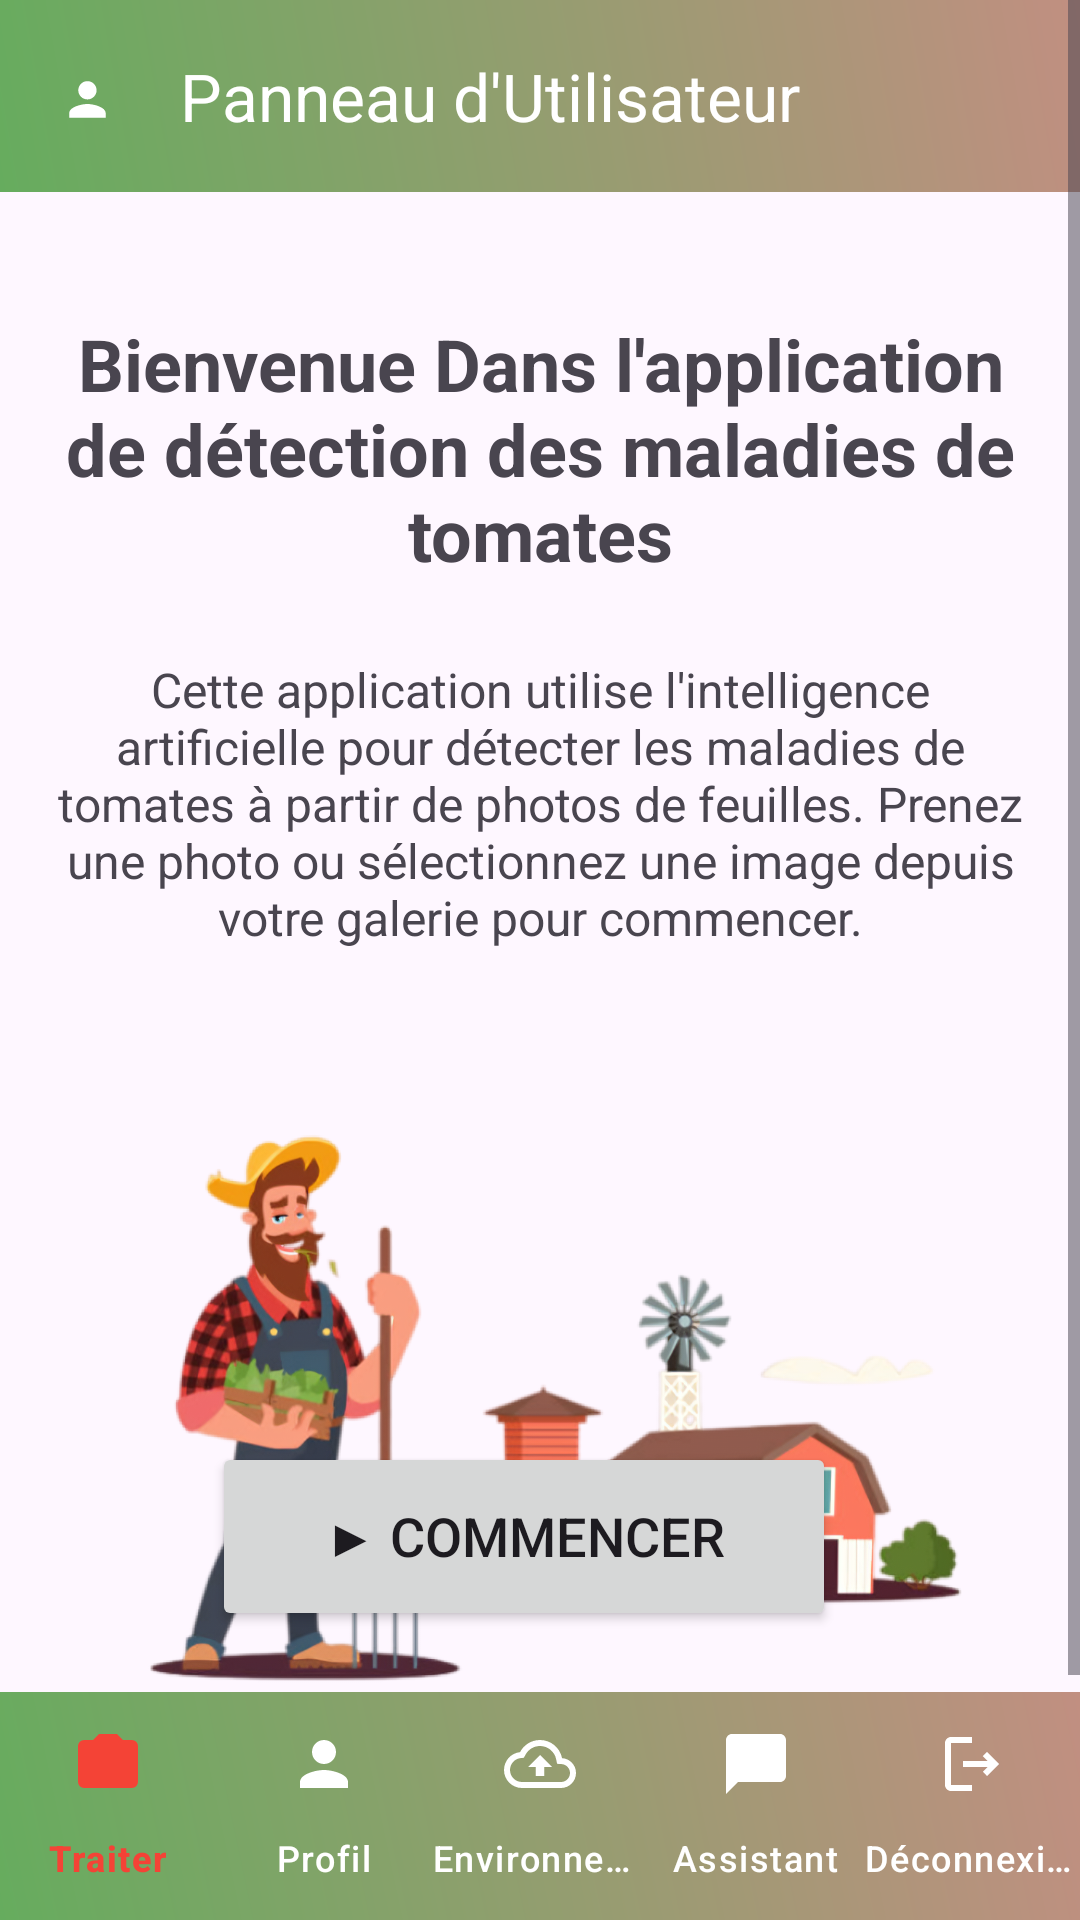

Produce the Android XML layout that renders to this screen, including the resource entries it uses.
<!-- AndroidManifest.xml: application theme Theme.TomatosApp -->
<!-- res/layout/activity_main.xml -->
<?xml version="1.0" encoding="utf-8"?>
<RelativeLayout xmlns:android="http://schemas.android.com/apk/res/android"
    xmlns:app="http://schemas.android.com/apk/res-auto"
    xmlns:tools="http://schemas.android.com/tools"
    android:layout_width="match_parent"
    android:layout_height="match_parent"
    tools:context=".activities.MainActivity">

    <com.google.android.material.appbar.AppBarLayout
        android:layout_width="match_parent"
        android:layout_height="wrap_content"
        android:theme="@style/ThemeOverlay.AppCompat.Dark.ActionBar"
        app:elevation="8dp">

        <com.google.android.material.appbar.MaterialToolbar
            android:id="@+id/toolbar"
            android:layout_width="match_parent"
            android:layout_height="?attr/actionBarSize"
            android:background="@drawable/admin_toolbar_gradient"
            app:title="Panneau d'Utilisateur"
            app:titleTextColor="@android:color/white"
            app:navigationIcon="@drawable/ic_user_profile"
            app:layout_scrollFlags="scroll|enterAlways" />

    </com.google.android.material.appbar.AppBarLayout>
    
    <ScrollView
        android:layout_width="match_parent"
        android:layout_height="match_parent"
        android:layout_above="@id/bottom_navigation"
        android:fillViewport="true">

        <androidx.constraintlayout.widget.ConstraintLayout
            android:layout_width="match_parent"
            android:layout_height="wrap_content">

            <TextView
                android:id="@+id/welcomeText"
                android:layout_width="match_parent"
                android:layout_height="wrap_content"
                android:layout_marginTop="92dp"
                android:padding="13dp"
                android:text="Bienvenue Dans l'application de détection des maladies de tomates"
                android:textSize="24sp"
                android:textStyle="bold"
                android:gravity="center"
                app:layout_constraintEnd_toEndOf="parent"
                app:layout_constraintHorizontal_bias="0.0"
                app:layout_constraintStart_toStartOf="parent"
                app:layout_constraintTop_toTopOf="parent" />

            <TextView
                android:id="@+id/description_text"
                android:layout_width="0dp"
                android:layout_height="wrap_content"
                android:layout_marginStart="16dp"
                android:layout_marginTop="12dp"
                android:layout_marginEnd="16dp"
                android:text="Cette application utilise l'intelligence artificielle pour détecter les maladies de tomates à partir de photos de feuilles. Prenez une photo ou sélectionnez une image depuis votre galerie pour commencer."
                android:textAlignment="center"
                android:textSize="16sp"
                app:layout_constraintEnd_toEndOf="parent"
                app:layout_constraintHorizontal_bias="0.0"
                app:layout_constraintStart_toStartOf="parent"
                app:layout_constraintTop_toBottomOf="@+id/welcomeText" />

            <ImageView
                android:id="@+id/tomato_image"
                android:layout_width="294dp"
                android:layout_height="201dp"
                android:layout_marginTop="52dp"
                android:background="@drawable/acceuil_image_prev_ui"
                android:contentDescription="Image de tomate"
                app:layout_constraintEnd_toEndOf="parent"
                app:layout_constraintStart_toStartOf="parent"
                app:layout_constraintTop_toBottomOf="@+id/description_text" />

            <Button
                android:id="@+id/start_button"
                android:layout_width="208dp"
                android:layout_height="63dp"
                android:layout_marginEnd="32dp"
                android:padding="16dp"
                android:text="▶ Commencer"
                android:textSize="18sp"
                app:layout_constraintBottom_toBottomOf="parent"
                app:layout_constraintEnd_toEndOf="parent"
                app:layout_constraintHorizontal_bias="0.59"
                app:layout_constraintStart_toStartOf="parent"
                app:layout_constraintTop_toTopOf="@+id/welcomeText"
                app:layout_constraintVertical_bias="0.937" />


        </androidx.constraintlayout.widget.ConstraintLayout>
    </ScrollView>

    
    <com.google.android.material.bottomnavigation.BottomNavigationView
        android:id="@+id/bottom_navigation"
        android:layout_width="match_parent"
        android:layout_height="76dp"
        android:layout_alignParentBottom="true"
        android:layout_marginBottom="0dp"
        android:background="@drawable/admin_toolbar_gradient"
        app:elevation="8dp"
        app:itemIconTint="@drawable/nav_item_color_state"
        app:itemTextColor="@drawable/nav_item_color_state"
        app:labelVisibilityMode="labeled"
        app:menu="@menu/bottom_nav_menu" />
</RelativeLayout>
<!-- resources referenced by this layout -->
<resources>
  <!-- drawable acceuil_image_prev_ui: png bitmap (drawable, 581296 bytes) -->
  <!-- drawable admin_toolbar_gradient (drawable) -->
  <shape xmlns:android="http://schemas.android.com/apk/res/android">
      <gradient
          android:startColor="#66AC5E"
          android:endColor="#C18F81"
          android:angle="45" />
  </shape>
  <!-- drawable ic_user_profile (drawable) -->
  <vector xmlns:android="http://schemas.android.com/apk/res/android"
      android:width="16dp"
      android:height="16dp"
      android:viewportWidth="21"
      android:viewportHeight="21">
      <path
          android:fillColor="@color/white"
          android:pathData="M12,12c2.21,0 4,-1.79 4,-4s-1.79,-4 -4,-4 -4,1.79 -4,4 1.79,4 4,4zM12,14c-2.67,0 -8,1.34 -8,4v2h16v-2c0,-2.66 -5.33,-4 -8,-4z" />
  </vector>
  <!-- drawable nav_item_color_state (drawable) -->
  <selector xmlns:android="http://schemas.android.com/apk/res/android">
      <item android:color="@color/error_red" android:state_checked="true"/>
      <item android:color="@color/white"/>
  </selector>
  <style name="Theme.TomatosApp" parent="Theme.Material3.DayNight.NoActionBar">
          
          <item name="colorPrimary">@color/green_primary</item>
  
          
          <item name="colorSecondary">@color/red_primary</item>
  
          
          <item name="colorSurface">@color/white</item>
  
          
          <item name="colorAccent">@color/red_primary</item>
  
          
          <item name="android:statusBarColor">?attr/colorPrimaryVariant</item>
          <item name="android:navigationBarColor">@color/green_dark</item>
      </style>
  <color name="white">#FFFFFF</color>
  <color name="error_red">#F44336</color>
  <color name="green_primary">#4CAF50</color>
  <color name="red_primary">#F44336</color>
  <color name="green_dark">#388E3C</color>
</resources>
